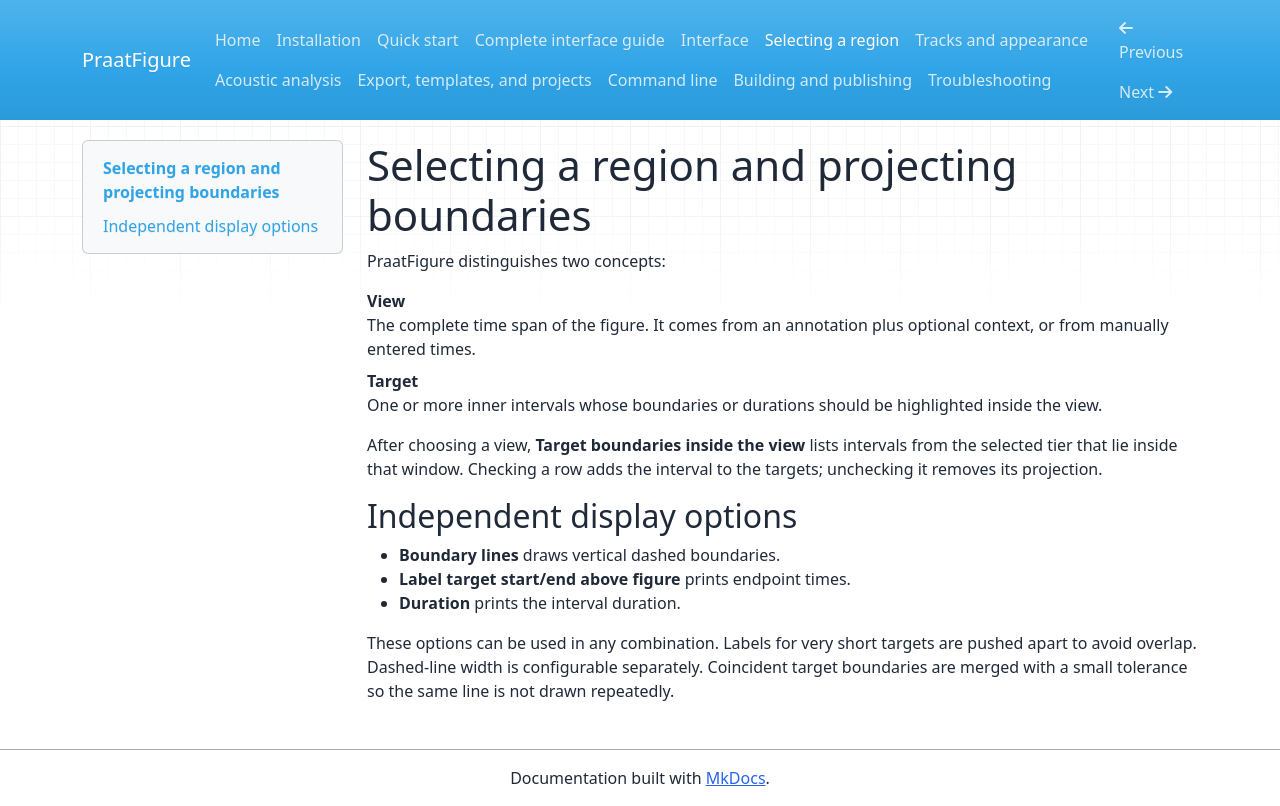

repository: PraatFigure/praatfigure.github.io · page: selection/index.html · generator: mkdocs

# Selecting a region and projecting boundaries

PraatFigure distinguishes two concepts:

**View**
: The complete time span of the figure. It comes from an annotation plus
  optional context, or from manually entered times.

**Target**
: One or more inner intervals whose boundaries or durations should be
  highlighted inside the view.

After choosing a view, **Target boundaries inside the view** lists intervals
from the selected tier that lie inside that window. Checking a row adds the
interval to the targets; unchecking it removes its projection.

## Independent display options

- **Boundary lines** draws vertical dashed boundaries.
- **Label target start/end above figure** prints endpoint times.
- **Duration** prints the interval duration.

These options can be used in any combination. Labels for very short targets are
pushed apart to avoid overlap. Dashed-line width is configurable separately.
Coincident target boundaries are merged with a small tolerance so the same line
is not drawn repeatedly.
